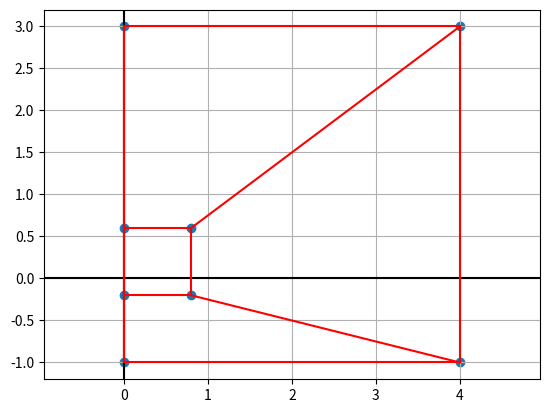

This chart was generated by the following Python code:
import numpy as np

center = [4,2,-6,1]

points = []

for x in [4,-4]:
    for y in [4,-4]:
        for z in [4,-4]:
            point = [center[0]+x, center[1]+y, center[2]+z, center[3]]
            print(point)
            points.append(point)

print("="*40)

p_std_matrix = np.array([[1,0,0,0],
                        [0,1,0,0],
                        [0,0,1,0],
                        [0,0,-1,0]])

points = np.array(points)

dehomogenized = []

for p in points:
    print("Multiply")
    print(p_std_matrix)
    print("with")
    print(p)
    print("to get")
    newp = np.matmul(p_std_matrix, p)
    print(newp)
    print("Dehomogenize to get")
    newp = newp/newp[3]
    print(newp)
    dehomogenized.append(newp)
    print("="*20)


print("="*40)

print("Dehomogenized points:")

for d in dehomogenized:
    print(d)

# show points in 2D graph
import matplotlib.pyplot as plt

x = []
y = []

for d in dehomogenized:
    x.append(d[0])
    y.append(d[1])

plt.axhline(y=0, color='k')
plt.axvline(x=0, color='k')
plt.axis('equal')
plt.grid(True)

plt.plot([x[0],x[1]],[y[0],y[1]], color='r')
plt.plot([x[0],x[2]],[y[0],y[2]], color='r')
plt.plot([x[0],x[4]],[y[0],y[4]], color='r')
plt.plot([x[1],x[3]],[y[1],y[3]], color='r')
plt.plot([x[1],x[5]],[y[1],y[5]], color='r')
plt.plot([x[2],x[3]],[y[2],y[3]], color='r')
plt.plot([x[2],x[6]],[y[2],y[6]], color='r')
plt.plot([x[3],x[7]],[y[3],y[7]], color='r')
plt.plot([x[4],x[5]],[y[4],y[5]], color='r')
plt.plot([x[4],x[6]],[y[4],y[6]], color='r')
plt.plot([x[5],x[7]],[y[5],y[7]], color='r')
plt.plot([x[6],x[7]],[y[6],y[7]], color='r')

plt.scatter(x,y)
plt.show()